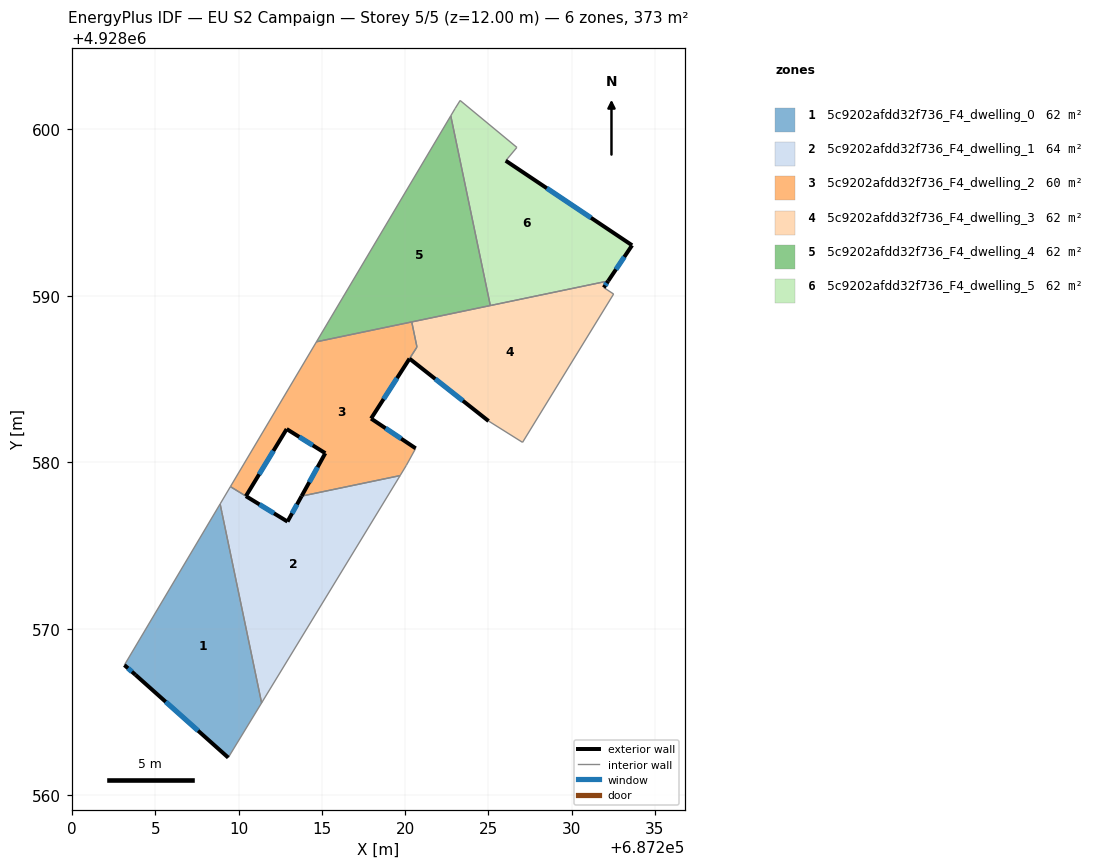
=== STOREY PLAN SPEC (per zone: floor XY polygon, exterior-wall plan segments, windows/doors) ===
zone 1: 5c9202afdd32f736_F4_dwelling_0  (62.2 m²)
  floor: (687208.99, 4928576.97) (687211.38, 4928565.54) (687209.37, 4928562.26) (687203.80, 4928567.23) (687203.13, 4928567.82) (687208.88, 4928577.50)
  exterior wall: (687203.80, 4928567.23) – (687209.37, 4928562.26)  [7.5 m]
    window: (687205.61, 4928565.61) – (687207.56, 4928563.87)  [2.7 m²]
  exterior wall: (687203.13, 4928567.82) – (687203.80, 4928567.23)  [0.9 m]
    window: (687203.35, 4928567.62) – (687203.58, 4928567.42)  [0.3 m²]
  interior walls: 4
zone 2: 5c9202afdd32f736_F4_dwelling_1  (64.0 m²)
  floor: (687219.70, 4928579.20) (687211.38, 4928565.54) (687208.99, 4928576.96) (687208.89, 4928577.50) (687209.50, 4928578.54) (687212.93, 4928576.43) (687213.78, 4928577.96)
  exterior wall: (687213.78, 4928577.96) – (687212.93, 4928576.43)  [1.7 m]
    window: (687213.50, 4928577.47) – (687213.21, 4928576.93)  [0.6 m²]
  exterior wall: (687212.93, 4928576.43) – (687210.43, 4928577.97)  [2.9 m]
    window: (687212.12, 4928576.93) – (687211.24, 4928577.47)  [1.1 m²]
  interior walls: 6
zone 3: 5c9202afdd32f736_F4_dwelling_2  (59.7 m²)
  floor: (687220.39, 4928588.43) (687220.71, 4928586.92) (687217.95, 4928582.62) (687220.63, 4928580.83) (687220.07, 4928579.82) (687219.70, 4928579.20) (687213.78, 4928577.96) (687215.20, 4928580.54) (687212.88, 4928582.00) (687210.43, 4928577.96) (687209.50, 4928578.54) (687214.67, 4928587.24)
  exterior wall: (687220.63, 4928580.83) – (687217.95, 4928582.62)  [3.2 m]
    window: (687219.76, 4928581.42) – (687218.82, 4928582.04)  [1.2 m²]
  exterior wall: (687215.20, 4928580.54) – (687213.78, 4928577.96)  [2.9 m]
    window: (687214.74, 4928579.71) – (687214.24, 4928578.80)  [1.1 m²]
  exterior wall: (687212.88, 4928582.00) – (687215.20, 4928580.54)  [2.7 m]
    window: (687213.64, 4928581.52) – (687214.45, 4928581.02)  [1.0 m²]
  exterior wall: (687210.43, 4928577.96) – (687212.88, 4928582.00)  [4.7 m]
    window: (687211.23, 4928579.28) – (687212.08, 4928580.68)  [1.7 m²]
  exterior wall: (687217.95, 4928582.62) – (687220.26, 4928586.22)  [4.3 m]
    window: (687218.70, 4928583.80) – (687219.51, 4928585.05)  [1.6 m²]
  interior walls: 8
zone 4: 5c9202afdd32f736_F4_dwelling_3  (62.5 m²)
  floor: (687232.20, 4928590.89) (687231.93, 4928590.49) (687232.52, 4928590.11) (687227.05, 4928581.20) (687225.01, 4928582.47) (687220.26, 4928586.22) (687220.71, 4928586.92) (687220.39, 4928588.43)
  exterior wall: (687220.26, 4928586.22) – (687225.01, 4928582.47)  [6.1 m]
    window: (687221.81, 4928585.01) – (687223.47, 4928583.69)  [2.2 m²]
  exterior wall: (687231.93, 4928590.49) – (687232.20, 4928590.89)  [0.5 m]
    window: (687232.02, 4928590.62) – (687232.11, 4928590.76)  [0.2 m²]
  interior walls: 7
zone 5: 5c9202afdd32f736_F4_dwelling_4  (62.1 m²)
  floor: (687222.74, 4928600.81) (687225.11, 4928589.41) (687214.67, 4928587.24)
  interior walls: 4
zone 6: 5c9202afdd32f736_F4_dwelling_5  (62.1 m²)
  floor: (687226.71, 4928598.91) (687226.04, 4928598.11) (687233.63, 4928593.03) (687232.20, 4928590.89) (687225.11, 4928589.41) (687222.74, 4928600.81) (687223.00, 4928601.25) (687223.30, 4928601.73)
  exterior wall: (687233.63, 4928593.03) – (687226.04, 4928598.11)  [9.1 m]
    window: (687231.16, 4928594.69) – (687228.51, 4928596.46)  [3.3 m²]
  exterior wall: (687232.20, 4928590.89) – (687233.63, 4928593.03)  [2.6 m]
    window: (687232.66, 4928591.59) – (687233.16, 4928592.34)  [0.9 m²]
  interior walls: 6

=== DERIVED (storey summary) ===
Building: EU S2 Campaign
Storey: 5 of 5  (floor level z = 12.00 m)
Storey gross floor area: 372.6 m²
Zones on this storey: 6
  - 5c9202afdd32f736_F4_dwelling_0: floor 62.2 m²; exterior wall 8.4 m (25.1 m²); 2 window(s) 3.1 m²; WWR 12.2%
  - 5c9202afdd32f736_F4_dwelling_1: floor 64.0 m²; exterior wall 4.7 m (14.0 m²); 2 window(s) 1.7 m²; WWR 12.2%
  - 5c9202afdd32f736_F4_dwelling_2: floor 59.7 m²; exterior wall 17.9 m (53.7 m²); 5 window(s) 6.6 m²; WWR 12.2%
  - 5c9202afdd32f736_F4_dwelling_3: floor 62.5 m²; exterior wall 6.5 m (19.6 m²); 2 window(s) 2.4 m²; WWR 12.2%
  - 5c9202afdd32f736_F4_dwelling_4: floor 62.1 m²
  - 5c9202afdd32f736_F4_dwelling_5: floor 62.1 m²; exterior wall 11.7 m (35.1 m²); 2 window(s) 4.3 m²; WWR 12.2%
Zone adjacency (shared interzone walls):
  - 5c9202afdd32f736_F4_dwelling_0 ↔ 5c9202afdd32f736_F4_dwelling_1
  - 5c9202afdd32f736_F4_dwelling_1 ↔ 5c9202afdd32f736_F4_dwelling_2
  - 5c9202afdd32f736_F4_dwelling_2 ↔ 5c9202afdd32f736_F4_dwelling_3
  - 5c9202afdd32f736_F4_dwelling_2 ↔ 5c9202afdd32f736_F4_dwelling_4
  - 5c9202afdd32f736_F4_dwelling_3 ↔ 5c9202afdd32f736_F4_dwelling_4
  - 5c9202afdd32f736_F4_dwelling_3 ↔ 5c9202afdd32f736_F4_dwelling_5
  - 5c9202afdd32f736_F4_dwelling_4 ↔ 5c9202afdd32f736_F4_dwelling_5